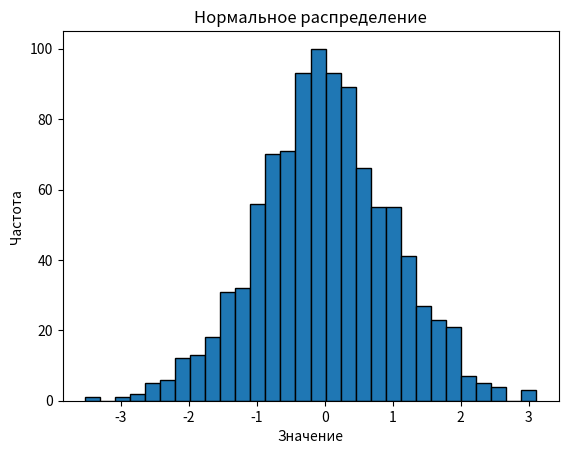

Generate this figure with matplotlib:
import numpy as np
import matplotlib.pyplot as plt

# Параметры нормального распределения
mean = 0 # Среднее значение
std_dev = 1 # Стандартное отклонение
num_samples = 1000 # Количество образцов
# Генерация случайных чисел, распределенных по нормальному распределению
data = np.random.normal(mean, std_dev, num_samples)

plt.hist(data, bins=30, edgecolor='black')
plt.title('Нормальное распределение')
plt.xlabel('Значение')
plt.ylabel('Частота')
plt.show()